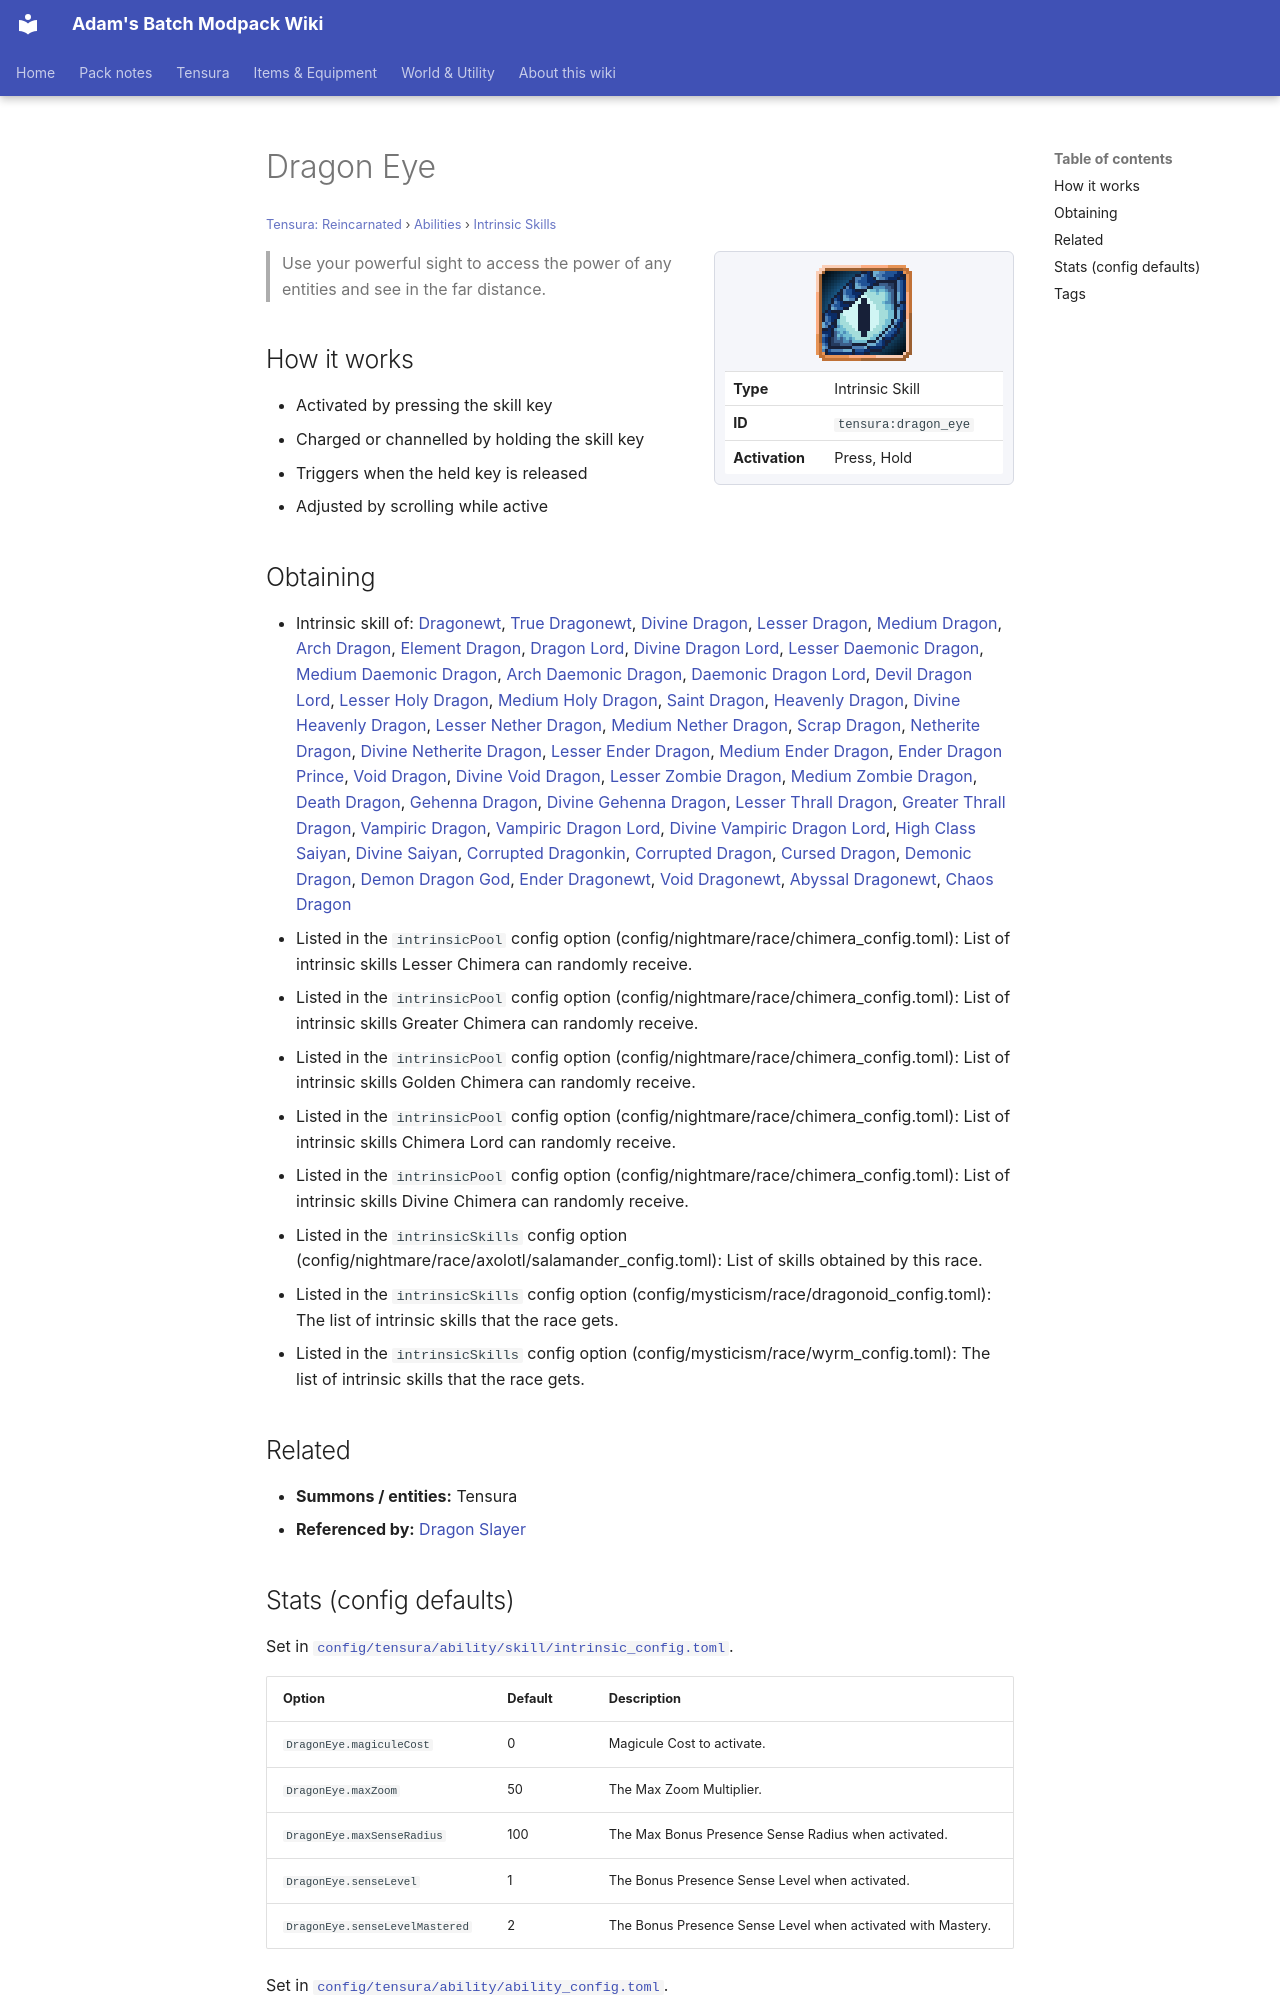

repository: Proteus-Nell/Adams-Batch-MC-Modpack-Wiki · page: tensura-reincarnated/abilities/intrinsic-skills/dragon-eye/index.html · generator: mkdocs

# Dragon Eye

<small>[Tensura: Reincarnated](../../index.md) &rsaquo; [Abilities](../index.md) &rsaquo; [Intrinsic Skills](index.md)</small>

<div class="infobox" markdown>

![Dragon Eye](../../../assets/icons/tensura/skill/dragon_eye.png)

| | |
|---|---|
| **Type** | Intrinsic Skill |
| **ID** | `tensura:dragon_eye` |
| **Activation** | Press, Hold |

</div>

> Use your powerful sight to access the power of any entities and see in the far distance.

## How it works

- Activated by pressing the skill key
- Charged or channelled by holding the skill key
- Triggers when the held key is released
- Adjusted by scrolling while active

## Obtaining

- Intrinsic skill of: [Dragonewt](../../races/dragonewt.md), [True Dragonewt](../../races/true-dragonewt.md), [Divine Dragon](../../races/divine-dragon.md), [Lesser Dragon](../../../tr-nightmares/races/lesser-dragon.md), [Medium Dragon](../../../tr-nightmares/races/medium-dragon.md), [Arch Dragon](../../../tr-nightmares/races/arch-dragon.md), [Element Dragon](../../../tr-nightmares/races/element-dragon.md), [Dragon Lord](../../../tr-nightmares/races/dragon-lord.md), [Divine Dragon Lord](../../../tr-nightmares/races/divine-dragon-lord.md), [Lesser Daemonic Dragon](../../../tr-nightmares/races/lesser-daemonic-dragon.md), [Medium Daemonic Dragon](../../../tr-nightmares/races/medium-daemonic-dragon.md), [Arch Daemonic Dragon](../../../tr-nightmares/races/arch-daemonic-dragon.md), [Daemonic Dragon Lord](../../../tr-nightmares/races/daemonic-dragon-lord.md), [Devil Dragon Lord](../../../tr-nightmares/races/devil-dragon-lord.md), [Lesser Holy Dragon](../../../tr-nightmares/races/lesser-holy-dragon.md), [Medium Holy Dragon](../../../tr-nightmares/races/medium-holy-dragon.md), [Saint Dragon](../../../tr-nightmares/races/saint-dragon.md), [Heavenly Dragon](../../../tr-nightmares/races/heavenly-dragon.md), [Divine Heavenly Dragon](../../../tr-nightmares/races/divine-heavenly-dragon.md), [Lesser Nether Dragon](../../../tr-nightmares/races/lesser-nether-dragon.md), [Medium Nether Dragon](../../../tr-nightmares/races/medium-nether-dragon.md), [Scrap Dragon](../../../tr-nightmares/races/scrap-dragon.md), [Netherite Dragon](../../../tr-nightmares/races/netherite-dragon.md), [Divine Netherite Dragon](../../../tr-nightmares/races/divine-netherite-dragon.md), [Lesser Ender Dragon](../../../tr-nightmares/races/lesser-ender-dragon.md), [Medium Ender Dragon](../../../tr-nightmares/races/medium-ender-dragon.md), [Ender Dragon Prince](../../../tr-nightmares/races/ender-dragon-prince.md), [Void Dragon](../../../tr-nightmares/races/void-dragon.md), [Divine Void Dragon](../../../tr-nightmares/races/divine-void-dragon.md), [Lesser Zombie Dragon](../../../tr-nightmares/races/lesser-zombie-dragon.md), [Medium Zombie Dragon](../../../tr-nightmares/races/medium-zombie-dragon.md), [Death Dragon](../../../tr-nightmares/races/death-dragon.md), [Gehenna Dragon](../../../tr-nightmares/races/gehenna-dragon.md), [Divine Gehenna Dragon](../../../tr-nightmares/races/divine-gehenna-dragon.md), [Lesser Thrall Dragon](../../../tr-nightmares/races/lesser-thrall-dragon.md), [Greater Thrall Dragon](../../../tr-nightmares/races/greater-thrall-dragon.md), [Vampiric Dragon](../../../tr-nightmares/races/vampiric-dragon.md), [Vampiric Dragon Lord](../../../tr-nightmares/races/vampiric-dragon-lord.md), [Divine Vampiric Dragon Lord](../../../tr-nightmares/races/divine-vampiric-dragon-lord.md), [High Class Saiyan](../../../elite-tensura/races/high-saiyan.md), [Divine Saiyan](../../../elite-tensura/races/divine-saiyan.md), [Corrupted Dragonkin](../../../ascension/races/corrupted-dragonkin.md), [Corrupted Dragon](../../../ascension/races/corrupted-dragon.md), [Cursed Dragon](../../../ascension/races/cursed-dragon.md), [Demonic Dragon](../../../ascension/races/demonic-dragon.md), [Demon Dragon God](../../../ascension/races/demon-dragon-god.md), [Ender Dragonewt](../../../ascension/races/ender-dragonewt.md), [Void Dragonewt](../../../ascension/races/void-dragonewt.md), [Abyssal Dragonewt](../../../ascension/races/abyssal-dragonewt.md), [Chaos Dragon](../../../ascension/races/chaos-dragon.md)
- Listed in the `intrinsicPool` config option (config/nightmare/race/chimera_config.toml): List of intrinsic skills Lesser Chimera can randomly receive.
- Listed in the `intrinsicPool` config option (config/nightmare/race/chimera_config.toml): List of intrinsic skills Greater Chimera can randomly receive.
- Listed in the `intrinsicPool` config option (config/nightmare/race/chimera_config.toml): List of intrinsic skills Golden Chimera can randomly receive.
- Listed in the `intrinsicPool` config option (config/nightmare/race/chimera_config.toml): List of intrinsic skills Chimera Lord can randomly receive.
- Listed in the `intrinsicPool` config option (config/nightmare/race/chimera_config.toml): List of intrinsic skills Divine Chimera can randomly receive.
- Listed in the `intrinsicSkills` config option (config/nightmare/race/axolotl/salamander_config.toml): List of skills obtained by this race.
- Listed in the `intrinsicSkills` config option (config/mysticism/race/dragonoid_config.toml): The list of intrinsic skills that the race gets.
- Listed in the `intrinsicSkills` config option (config/mysticism/race/wyrm_config.toml): The list of intrinsic skills that the race gets.
